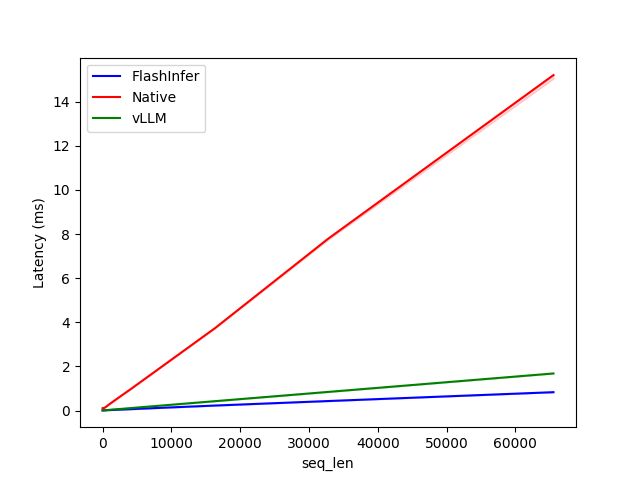

Source data for this figure (header and first rows):
seq_len, FlashInfer, Native, vLLM
2, 0.008096, 0.09949, 0.007968
4, 0.008032, 0.09747, 0.007872
8, 0.008224, 0.09501, 0.008128
16, 0.008480, 0.09632, 0.008064
32, 0.008384, 0.0959, 0.008288
64, 0.008832, 0.09666, 0.008736
128, 0.009792, 0.09744, 0.009984
256, 0.01235, 0.1203, 0.01238
512, 0.01584, 0.172, 0.01949
1024, 0.02253, 0.2955, 0.03309
2048, 0.03629, 0.5234, 0.05952
4096, 0.064, 0.973, 0.1127
8192, 0.1204, 1.897, 0.2177
16384, 0.2284, 3.745, 0.4271
32768, 0.4316, 7.784, 0.8449
65536, 0.8334, 15.21, 1.682
